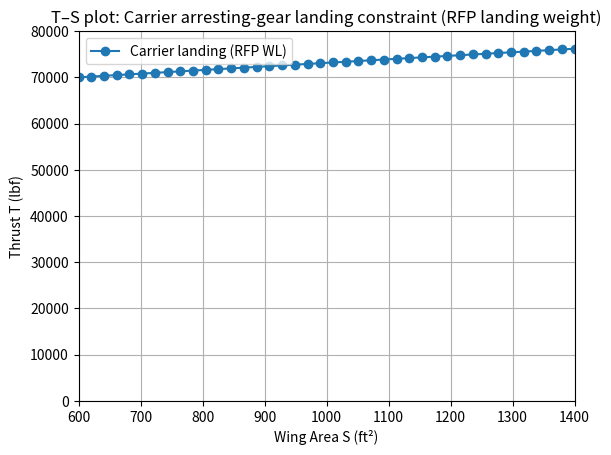

Here is the Python script that generated this plot:
from __future__ import annotations
import numpy as np
import matplotlib.pyplot as plt

# ============================================================
# 1) Weight estimations
# ============================================================

def empty_weight_fraction(W0: float) -> float:
    A = 2.34
    C = -0.13
    return A * (W0 ** C)

def fuel_fraction_cruise(range_nmi, speed_fps, sfc, L_D):
    range_ft = range_nmi * 6076.12
    sfc_per_sec = sfc / 3600.0
    return np.exp(-range_ft * sfc_per_sec / (speed_fps * L_D))

def fuel_fraction_loiter(endurance_hrs, sfc, L_D):
    return np.exp(-endurance_hrs * sfc / L_D)

def mission_weight_fractions(cruise_range, cruise_speed, cruise_LD,
                             loiter_time, loiter_LD, sfc):
    """
    Returns W_end/W0 and Wf/W0 using your mission segment setup.
    Note: This is mission-fuel sizing, not the RFP landing-weight rule.
    """
    W1_W0 = 0.97
    W2_W1 = 0.985
    W5_W4 = 0.995

    W3_W2 = fuel_fraction_cruise(cruise_range, cruise_speed, sfc, cruise_LD)
    W4_W3 = fuel_fraction_loiter(loiter_time, sfc, loiter_LD)

    W_end_W0 = W1_W0 * W2_W1 * W3_W2 * W4_W3 * W5_W4
    Wf_W0 = 1.06 * (1 - W_end_W0)
    return W_end_W0, Wf_W0

def estimate_weight(W_crew, W_payload_fixed,
                    cruise_range, cruise_speed, cruise_LD,
                    loiter_time, loiter_LD, sfc,
                    W0_guess=50000.0):
    _, Wf_W0 = mission_weight_fractions(
        cruise_range, cruise_speed, cruise_LD,
        loiter_time, loiter_LD, sfc
    )

    W0 = float(W0_guess)
    for _ in range(100):
        We = empty_weight_fraction(W0) * W0
        Wf = Wf_W0 * W0
        W0_new = We + Wf + W_payload_fixed + W_crew
        if abs(W0_new - W0) / max(W0, 1.0) < 1e-6:
            W0 = W0_new
            break
        W0 = W0_new

    return W0

# ============================================================
# Landing weight fractions
# ============================================================

def landing_weight_fraction_rfp(
    W0: float,
    W_stores_max: float,
    fuel_max_frac: float,
    loiter_time_min: float,
    loiter_LD: float,
    sfc_loiter: float,
    n_attempts: int = 2,
    attempt_time_min_each: float = 5.0,
    stores_frac_at_landing: float = 0.50
) -> float:
    E_total_hr = (loiter_time_min + n_attempts * attempt_time_min_each) / 60.0
    fuel_remain_frac = np.exp(-E_total_hr * sfc_loiter / max(loiter_LD, 1e-9))

    fuel_max_frac = float(fuel_max_frac)

    stores_drop_frac = 1.0 - stores_frac_at_landing
    stores_drop_over_W0 = stores_drop_frac * W_stores_max / max(W0, 1e-9)

    WL_W0 = 1.0 - fuel_max_frac * (1.0 - fuel_remain_frac) - stores_drop_over_W0
    return float(WL_W0)

# ============================================================
# 2) Carrier landing field length constraint
# ============================================================

def landing_WS_allowed(S, s_land, rho, g, CD, v_TD, F_avg):
    numerator = s_land * rho * g * CD
    inside = 1.0 + 0.5 * rho * S * CD * v_TD**2 / max(F_avg, 1.0)
    denominator = np.log(max(inside, 1.0000001))
    return numerator / max(denominator, 1e-9)

def landing_W0S_allowed_carrier(
    S: float,
    s_land_ft: float,
    rho: float,
    g: float,
    CD: float,
    v_TD: float,
    F_avg: float,
    WL_W0: float
):
    WL_over_S_max = landing_WS_allowed(S, s_land_ft, rho, g, CD, v_TD, F_avg)
    W0_over_S_max = WL_over_S_max / max(WL_W0, 1e-9)
    return W0_over_S_max

# ============================================================
# 3) Mission configuration
# ============================================================

class MissionConfig:
    def __init__(self, engine="twin"):
        aim9x = 190
        mk83_jdam = 1100
        self.W_stores_max = 4 * mk83_jdam + 2 * aim9x   # <-- stores only

        self.W_crew = 200
        self.W_avionics = 2500

        self.cruise_range = 1000
        self.cruise_speed = 850
        self.cruise_LD = 8

        # keep for mission sizing (not the RFP landing fuel rule)
        self.loiter_time = 0.333
        self.loiter_LD = 8

        if engine == "single":
            self.sfc = 0.85
            self.W0_guess = 65000
        else:
            self.sfc = 0.95
            self.W0_guess = 60000

# ============================================================
# 4) Driver and plotting
# ============================================================

def main():
    mission = MissionConfig(engine="twin")

    # ---- Carrier landing parameters ----
    s_land = 300          # ft
    rho = 0.002377        # slug/ft^3
    g = 32.174            # ft/s^2

    CD = 0.5855
    v_TD = 216.2          # ft/s
    F_avg = 127000.0      # lbf

    # Design thrust loading (for mapping into T–S)
    T_over_W_design = 1.169

    # ---- RFP landing-weight requirement inputs ----
    fuel_max_frac = 0.25          # 25% max fuel weight
    loiter_time_min = 20.0        # 20 minutes loiter at 10,000 ft
    n_attempts = 2                # two landing attempts
    attempt_time_min_each = 5.0   # <-- set per your RFP/assumption (pattern time)
    stores_frac_at_landing = 0.50 # 50% store weight

    # For lack of separate loiter SFC at 10k ft, reuse mission.sfc (or set another value)
    sfc_loiter = mission.sfc
    loiter_LD_landing = mission.loiter_LD

    # ---- Size W0 (mission sizing) ----
    # For W0 sizing payload, include avionics + max stores (common for conservative sizing).
    W_payload_fixed_for_sizing = mission.W_avionics + mission.W_stores_max

    W0 = estimate_weight(
        mission.W_crew,
        W_payload_fixed_for_sizing,
        mission.cruise_range,
        mission.cruise_speed,
        mission.cruise_LD,
        mission.loiter_time,
        mission.loiter_LD,
        mission.sfc,
        mission.W0_guess
    )

    WL_W0_rfp = landing_weight_fraction_rfp(
        W0=W0,
        W_stores_max=mission.W_stores_max,
        fuel_max_frac=fuel_max_frac,
        loiter_time_min=loiter_time_min,
        loiter_LD=loiter_LD_landing,
        sfc_loiter=sfc_loiter,
        n_attempts=n_attempts,
        attempt_time_min_each=attempt_time_min_each,
        stores_frac_at_landing=stores_frac_at_landing
    )

    print(f"W0 = {W0:.1f} lbf")
    print(f"RFP landing fraction WL/W0 = {WL_W0_rfp:.4f}")
    print(f"RFP landing weight WL = {WL_W0_rfp*W0:.1f} lbf")

    # Wing area grid
    S_grid = np.linspace(600, 1400, 40)

    # Carrier landing constraint gives a W0/S that varies with S
    W0S_curve = np.zeros_like(S_grid, dtype=float)
    for i, S in enumerate(S_grid):
        W0S_curve[i] = landing_W0S_allowed_carrier(
            S=S,
            s_land_ft=s_land,
            rho=rho,
            g=g,
            CD=CD,
            v_TD=v_TD,
            F_avg=F_avg,
            WL_W0=WL_W0_rfp
        )

    # Map to thrust vs wing area
    T_from_landing = T_over_W_design * W0S_curve * S_grid

    # Plot
    plt.figure()
    plt.plot(S_grid, T_from_landing, marker='o', label="Carrier landing (RFP WL)")
    plt.xlabel("Wing Area S (ft²)")
    plt.ylabel("Thrust T (lbf)")
    plt.title("T–S plot: Carrier arresting-gear landing constraint (RFP landing weight)")
    plt.xlim(S_grid.min(), S_grid.max())
    plt.ylim(0, 1.05*np.max(T_from_landing))
    plt.grid(True)
    plt.legend()
    plt.show()

if __name__ == "__main__":
    main()
